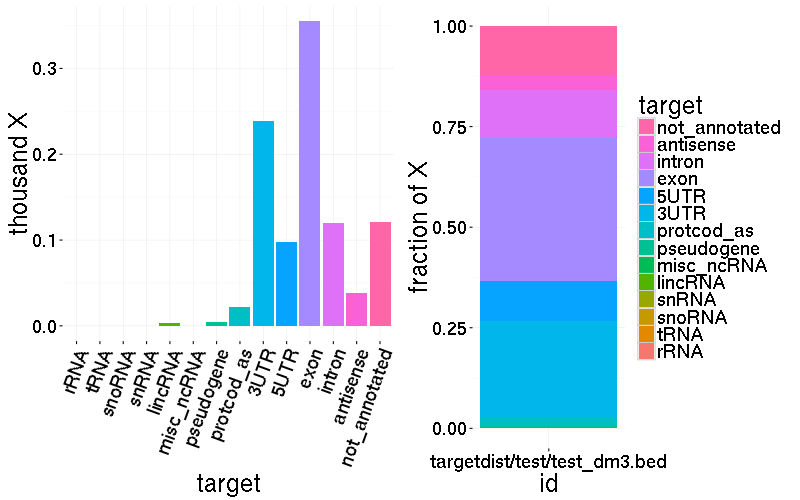

The file beside this chart, header and first rows:
rRNA	0	targetdist/test/test_dm3.bed
tRNA	0	targetdist/test/test_dm3.bed
snoRNA	0	targetdist/test/test_dm3.bed
snRNA	0	targetdist/test/test_dm3.bed
lincRNA	3	targetdist/test/test_dm3.bed
misc_ncRNA	0	targetdist/test/test_dm3.bed
pseudogene	4	targetdist/test/test_dm3.bed
protcod_as	22	targetdist/test/test_dm3.bed
3UTR	239	targetdist/test/test_dm3.bed
5UTR	98	targetdist/test/test_dm3.bed
exon	355	targetdist/test/test_dm3.bed
intron	120	targetdist/test/test_dm3.bed
antisense	38	targetdist/test/test_dm3.bed
not_annotated	121	targetdist/test/test_dm3.bed
